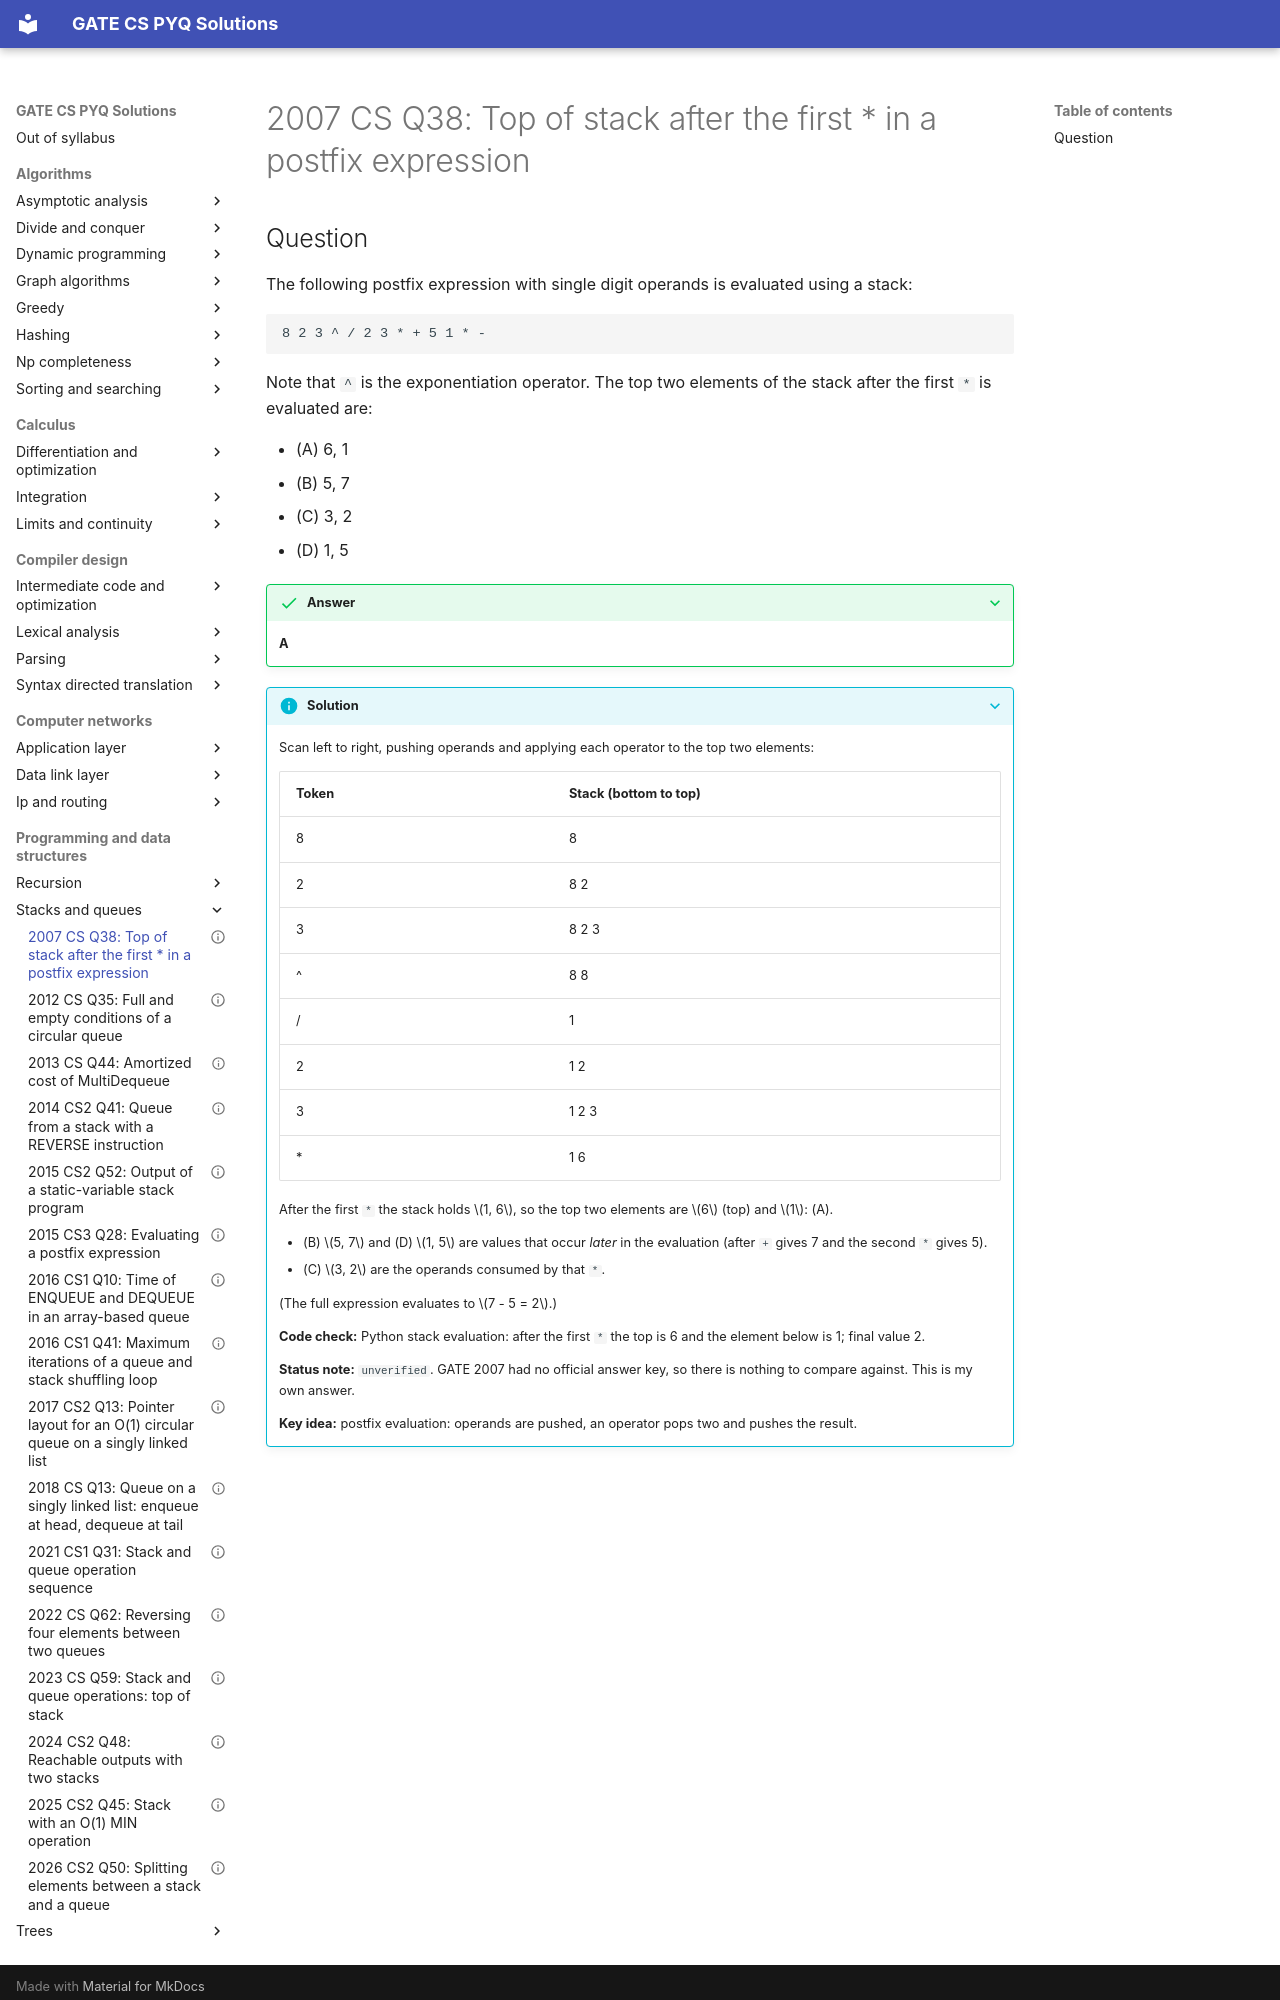

repository: saheenusman/GATE-PYQs · page: programming-and-data-structures/stacks-and-queues/2007-set1-q38/index.html · generator: mkdocs

---
title: "2007 CS Q38: Top of stack after the first * in a postfix expression"
year: 2007
set: 1
paper: CS
q_no: 38
subject: programming-and-data-structures
topic: stacks-and-queues
also: []
marks: 2
type: MCQ
official_answer: "none (no official key released)"
status: unverified
---

# 2007 CS Q38: Top of stack after the first * in a postfix expression
